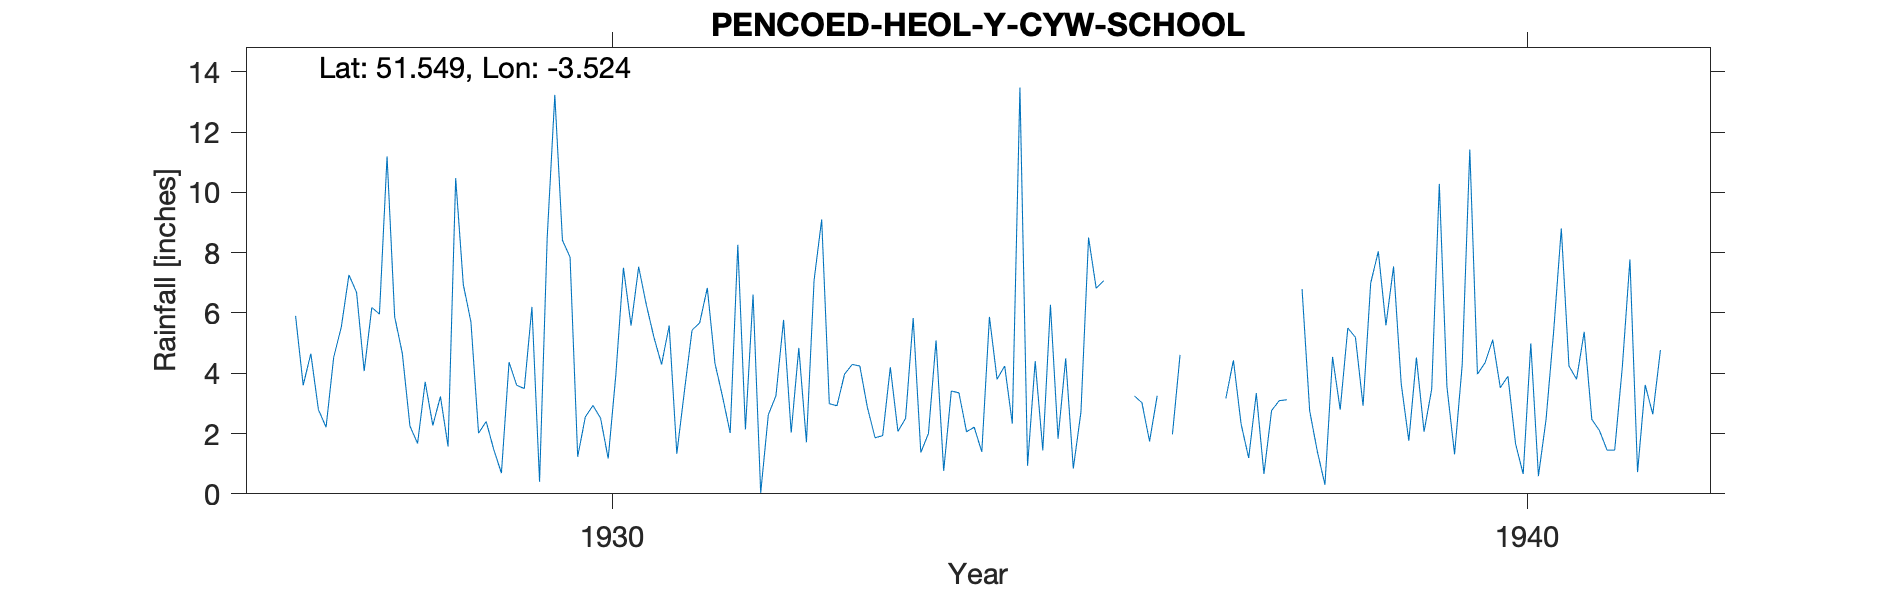

The table this chart was drawn from, first rows:
PENCOED-HEOL-Y-CYW-SCHOOL, , , , , , , , , , , , , , , , , , , , , , , 
Grid ref, SS944844, Long, -3.524, Lat, 51.55, Elevation, 330, ft, , , , , , , , , , , , , , , 
Station no, 4066, , , , , , , , , , , , , , , , , , , , , , 
, 1920, 1921, 1922, 1923, 1924, 1925, 1926, 1927, 1928, 1929, 1930, 1931, 1932, 1933, 1934, 1935, 1936, 1937, 1938, 1939, 1940, 1941, 1942
January, , , , , , , , 5.9, 11.19, 2.01, 7.85, 4.29, 6.61, 3.97, 5.09, 0.93, , 6.37, 6.79, 7.54, 4.35, 3.8, 
February, , , , , , , , 3.6, 5.87, 2.4, 1.23, 5.58, 0.03, 4.29, 0.76, 4.4, , , 2.75, 3.66, 5.11, 5.37, 
March, , , , , , , , 4.65, 4.66, 1.46, 2.55, 1.33, 2.62, 4.24, 3.41, 1.44, 3.25, 3.16, 1.41, 1.76, 3.52, 2.47, 
April, , , , , , , , 2.79, 2.25, 0.69, 2.93, 3.41, 3.25, 2.86, 3.35, 6.27, 3.02, 4.43, 0.3, 4.52, 3.9, 2.1, 
May, , , , , , , , 2.21, 1.67, 4.37, 2.51, 5.43, 5.77, 1.86, 2.06, 1.83, 1.74, 2.32, 4.54, 2.06, 1.66, 1.45, 
June, , , , , , , , 4.53, 3.71, 3.6, 1.17, 5.67, 2.03, 1.93, 2.21, 4.49, 3.25, 1.19, 2.79, 3.47, 0.66, 1.45, 
July, , , , , , , , 5.53, 2.27, 3.49, 3.93, 6.83, 4.84, 4.2, 1.39, 0.84, , 3.34, 5.5, 10.28, 4.99, 4.2, 
August, , , , , , , , 7.26, 3.23, 6.2, 7.5, 4.33, 1.71, 2.07, 5.87, 2.71, 1.97, 0.66, 5.19, 3.55, 0.59, 7.77, 
September, , , , , , , , 6.68, 1.57, 0.4, 5.58, 3.22, 7.08, 2.5, 3.8, 8.5, 4.61, 2.76, 2.92, 1.31, 2.47, 0.72, 
October, , , , , , , , 4.07, 10.47, 8.49, 7.53, 2.02, 9.1, 5.83, 4.24, 6.82, , 3.09, 6.99, 4.27, 5.4, 3.61, 
November, , , , , , , , 6.18, 6.94, 13.23, 6.27, 8.26, 2.99, 1.37, 2.33, 7.07, 6.09, 3.12, 8.04, 11.42, 8.8, 2.64, 
December, , , , , , , , 5.96, 5.7, 8.41, 5.19, 2.14, 2.92, 2, 13.47, , , , 5.59, 3.97, 4.24, 4.77, 
Total, , , , , , , , 59.36, 59.53, 54.75, 54.24, 52.51, 48.95, 37.12, 47.98, , , , 52.81, 57.81, 45.69, 40.35, 
1935 Dec estimated, , , , , , , , , , , , , , , , , , , , , , , 
1936 Jan Feb Jul Oct Dec estimated, , , , , , , , , , , , , , , , , , , , , , , 
1937 Feb Dec estimated, , , , , , , , , , , , , , , , , , , , , , , 
